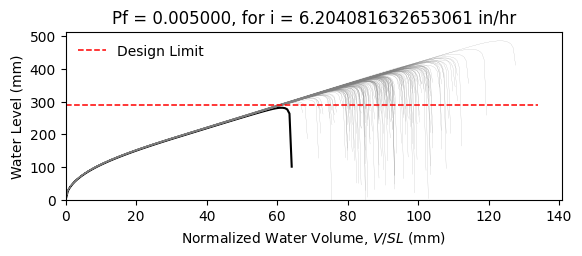

The file beside this chart, header and first rows:
W12X19, L = 360.0 in, slope = 0.020833333333333332 in/in, dead load = 6.944444444444444e-05 kip/in…
zwlim AISC Appendix 2, zwlim DAMP, zwlim Proposed for ASCE 7, zwlim Neglect Ponding, dhnom Denver, dhnom New York, dhnom New Orleans, dh Denver, dh New York, dh New Orleans, dmax
11.37, 10.83, 9.945, 12.05, 1.087, 1.087, 1.087, 1.708, 1.708, 1.708, 15.61, Safe, 
11.37, 10.83, 9.945, 12.05, 1.087, 1.087, 1.087, 1.708, 1.708, 1.708, 13.79, Safe, 
11.37, 10.83, 9.945, 12.05, 1.087, 1.087, 1.087, 1.708, 1.708, 1.708, 13.38, Safe, 
11.37, 10.83, 9.945, 12.05, 1.087, 1.087, 1.087, 1.708, 1.708, 1.708, 15.63, Safe, 
11.37, 10.83, 9.945, 12.05, 1.087, 1.087, 1.087, 1.708, 1.708, 1.708, 12.99, Safe, 
11.37, 10.83, 9.945, 12.05, 1.087, 1.087, 1.087, 1.708, 1.708, 1.708, 19.12, Safe, 
11.37, 10.83, 9.945, 12.05, 1.087, 1.087, 1.087, 1.708, 1.708, 1.708, 14.53, Safe, 
11.37, 10.83, 9.945, 12.05, 1.087, 1.087, 1.087, 1.708, 1.708, 1.708, 13.22, Safe, 
11.37, 10.83, 9.945, 12.05, 1.087, 1.087, 1.087, 1.708, 1.708, 1.708, 15.2, Safe, 
11.37, 10.83, 9.945, 12.05, 1.087, 1.087, 1.087, 1.708, 1.708, 1.708, 14.29, Safe, 
11.37, 10.83, 9.945, 12.05, 1.087, 1.087, 1.087, 1.708, 1.708, 1.708, 12.56, Safe, 
11.37, 10.83, 9.945, 12.05, 1.087, 1.087, 1.087, 1.708, 1.708, 1.708, 12.22, Safe, 
11.37, 10.83, 9.945, 12.05, 1.087, 1.087, 1.087, 1.708, 1.708, 1.708, 15.45, Safe, 
11.37, 10.83, 9.945, 12.05, 1.087, 1.087, 1.087, 1.708, 1.708, 1.708, 13.52, Safe, 
11.37, 10.83, 9.945, 12.05, 1.087, 1.087, 1.087, 1.708, 1.708, 1.708, 15.57, Safe, 
11.37, 10.83, 9.945, 12.05, 1.087, 1.087, 1.087, 1.708, 1.708, 1.708, 14.22, Safe, 
11.37, 10.83, 9.945, 12.05, 1.087, 1.087, 1.087, 1.708, 1.708, 1.708, 14.68, Safe, 
11.37, 10.83, 9.945, 12.05, 1.087, 1.087, 1.087, 1.708, 1.708, 1.708, 16.08, Safe, 
11.37, 10.83, 9.945, 12.05, 1.087, 1.087, 1.087, 1.708, 1.708, 1.708, 13.24, Safe, 
11.37, 10.83, 9.945, 12.05, 1.087, 1.087, 1.087, 1.708, 1.708, 1.708, 13.94, Safe, 
11.37, 10.83, 9.945, 12.05, 1.087, 1.087, 1.087, 1.708, 1.708, 1.708, 13.11, Safe, 
11.37, 10.83, 9.945, 12.05, 1.087, 1.087, 1.087, 1.708, 1.708, 1.708, 15.49, Safe, 
11.37, 10.83, 9.945, 12.05, 1.087, 1.087, 1.087, 1.708, 1.708, 1.708, 15.9, Safe, 
11.37, 10.83, 9.945, 12.05, 1.087, 1.087, 1.087, 1.708, 1.708, 1.708, 14.38, Safe, 
11.37, 10.83, 9.945, 12.05, 1.087, 1.087, 1.087, 1.708, 1.708, 1.708, 13.87, Safe, 
11.37, 10.83, 9.945, 12.05, 1.087, 1.087, 1.087, 1.708, 1.708, 1.708, 12.24, Safe, 
11.37, 10.83, 9.945, 12.05, 1.087, 1.087, 1.087, 1.708, 1.708, 1.708, 15.19, Safe, 
11.37, 10.83, 9.945, 12.05, 1.087, 1.087, 1.087, 1.708, 1.708, 1.708, 14.76, Safe, 
11.37, 10.83, 9.945, 12.05, 1.087, 1.087, 1.087, 1.708, 1.708, 1.708, 13.29, Safe, 
11.37, 10.83, 9.945, 12.05, 1.087, 1.087, 1.087, 1.708, 1.708, 1.708, 16.51, Safe, 
11.37, 10.83, 9.945, 12.05, 1.087, 1.087, 1.087, 1.708, 1.708, 1.708, 14.8, Safe, 
11.37, 10.83, 9.945, 12.05, 1.087, 1.087, 1.087, 1.708, 1.708, 1.708, 15.11, Safe, 
11.37, 10.83, 9.945, 12.05, 1.087, 1.087, 1.087, 1.708, 1.708, 1.708, 13.66, Safe, 
11.37, 10.83, 9.945, 12.05, 1.087, 1.087, 1.087, 1.708, 1.708, 1.708, 16.15, Safe, 
11.37, 10.83, 9.945, 12.05, 1.087, 1.087, 1.087, 1.708, 1.708, 1.708, 15.36, Safe, 
11.37, 10.83, 9.945, 12.05, 1.087, 1.087, 1.087, 1.708, 1.708, 1.708, 13.24, Safe, 
11.37, 10.83, 9.945, 12.05, 1.087, 1.087, 1.087, 1.708, 1.708, 1.708, 14.83, Safe, 
11.37, 10.83, 9.945, 12.05, 1.087, 1.087, 1.087, 1.708, 1.708, 1.708, 15.16, Safe, 
11.37, 10.83, 9.945, 12.05, 1.087, 1.087, 1.087, 1.708, 1.708, 1.708, 15.8, Safe, 
11.37, 10.83, 9.945, 12.05, 1.087, 1.087, 1.087, 1.708, 1.708, 1.708, 12.7, Safe, 
11.37, 10.83, 9.945, 12.05, 1.087, 1.087, 1.087, 1.708, 1.708, 1.708, 16.23, Safe, 
11.37, 10.83, 9.945, 12.05, 1.087, 1.087, 1.087, 1.708, 1.708, 1.708, 13.74, Safe, 
11.37, 10.83, 9.945, 12.05, 1.087, 1.087, 1.087, 1.708, 1.708, 1.708, 14.28, Safe, 
11.37, 10.83, 9.945, 12.05, 1.087, 1.087, 1.087, 1.708, 1.708, 1.708, 14.09, Safe, 
11.37, 10.83, 9.945, 12.05, 1.087, 1.087, 1.087, 1.708, 1.708, 1.708, 15.85, Safe, 
11.37, 10.83, 9.945, 12.05, 1.087, 1.087, 1.087, 1.708, 1.708, 1.708, 12.6, Safe, 
11.37, 10.83, 9.945, 12.05, 1.087, 1.087, 1.087, 1.708, 1.708, 1.708, 14.56, Safe, 
11.37, 10.83, 9.945, 12.05, 1.087, 1.087, 1.087, 1.708, 1.708, 1.708, 13.57, Safe, 
11.37, 10.83, 9.945, 12.05, 1.087, 1.087, 1.087, 1.708, 1.708, 1.708, 14.6, Safe, 
11.37, 10.83, 9.945, 12.05, 1.087, 1.087, 1.087, 1.708, 1.708, 1.708, 13.31, Safe, 
11.37, 10.83, 9.945, 12.05, 1.087, 1.087, 1.087, 1.708, 1.708, 1.708, 15.47, Safe, 
11.37, 10.83, 9.945, 12.05, 1.087, 1.087, 1.087, 1.708, 1.708, 1.708, 11.76, Safe, 
11.37, 10.83, 9.945, 12.05, 1.087, 1.087, 1.087, 1.708, 1.708, 1.708, 14.66, Safe, 
11.37, 10.83, 9.945, 12.05, 1.087, 1.087, 1.087, 1.708, 1.708, 1.708, 13.64, Safe, 
11.37, 10.83, 9.945, 12.05, 1.087, 1.087, 1.087, 1.708, 1.708, 1.708, 16.55, Safe, 
11.37, 10.83, 9.945, 12.05, 1.087, 1.087, 1.087, 1.708, 1.708, 1.708, 13.44, Safe, 
11.37, 10.83, 9.945, 12.05, 1.087, 1.087, 1.087, 1.708, 1.708, 1.708, 14.3, Safe, 
11.37, 10.83, 9.945, 12.05, 1.087, 1.087, 1.087, 1.708, 1.708, 1.708, 13.47, Safe, 
11.37, 10.83, 9.945, 12.05, 1.087, 1.087, 1.087, 1.708, 1.708, 1.708, 12.39, Safe, 
... 142 more rows
